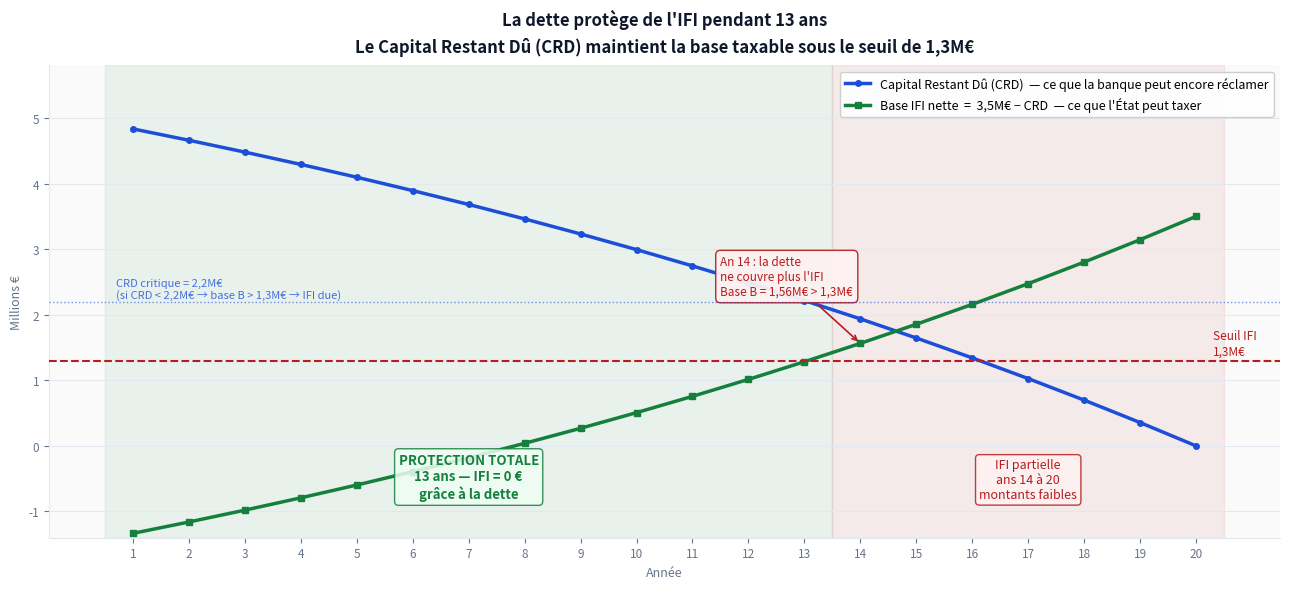
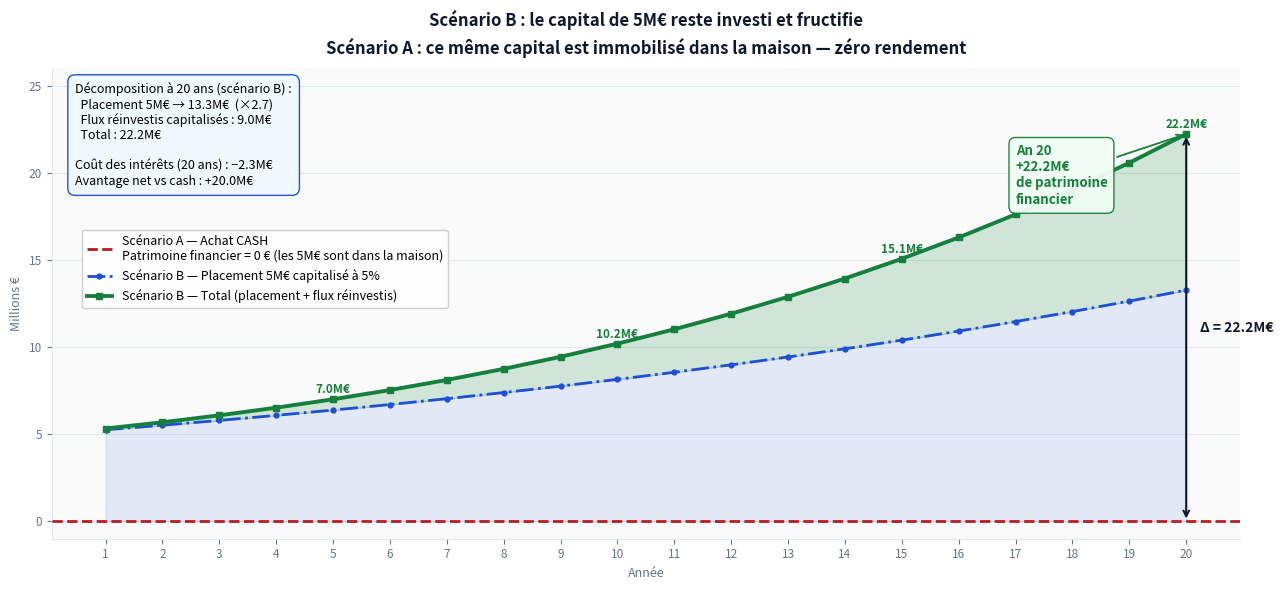

These charts were generated, in order, by the following Python code:
"""
3 visuels pédagogiques — Étude comparative IFI
Logique éditoriale : un message par visuel, zéro bruit.
"""

import matplotlib
matplotlib.use('Agg')
import matplotlib.pyplot as plt
import matplotlib.patches as mpatches
from matplotlib.gridspec import GridSpec
import numpy as np

# ==============================================================================
# PARAMÈTRES (modifiables)
# ==============================================================================
VALEUR_MAISON   = 5_000_000
ABATTEMENT_RP   = 0.30
MONTANT_EMPRUNT = 5_000_000
TAUX_EMPRUNT    = 0.04
DUREE_ANS       = 20
TAUX_PLACEMENT  = 0.05
CAPITAL_PLACE   = 5_000_000
IFI_SEUIL       = 1_300_000
IFI_BAREME = [
    (800_000,    1_300_000,  0.005),
    (1_300_000,  2_570_000,  0.007),
    (2_570_000,  5_000_000,  0.010),
    (5_000_000,  10_000_000, 0.0125),
    (10_000_000, float('inf'), 0.015),
]
BASE_IFI_MAISON = VALEUR_MAISON * (1 - ABATTEMENT_RP)

# ==============================================================================
# CALCUL
# ==============================================================================
def calcul_ifi(base):
    if base < IFI_SEUIL: return 0.0
    ifi = 0.0
    for b, h, t in IFI_BAREME:
        if base <= b: break
        ifi += (min(base, h) - b) * t
    return ifi

def calculer():
    r = TAUX_EMPRUNT / 12
    n = DUREE_ANS * 12
    mens = MONTANT_EMPRUNT * r / (1 - (1 + r)**(-n))
    crd = MONTANT_EMPRUNT
    cp = CAPITAL_PLACE
    cumul = 0.0
    rows = []
    for an in range(1, DUREE_ANS + 1):
        crd_d = crd
        int_an = cap_an = 0.0
        for _ in range(12):
            i = crd * r; c = mens - i
            int_an += i; cap_an += c
            crd = max(0.0, crd - c)
        rdt = cp * TAUX_PLACEMENT
        cp_fin = cp * (1 + TAUX_PLACEMENT)
        levier = rdt - int_an
        ifi_A = calcul_ifi(BASE_IFI_MAISON)
        base_B = BASE_IFI_MAISON - crd
        ifi_B = calcul_ifi(base_B)
        eco = ifi_A - ifi_B
        flux = levier + eco
        cumul = cumul * (1 + TAUX_PLACEMENT) + flux
        rows.append(dict(an=an, crd_d=crd_d, crd_fin=crd, int=int_an, cap=cap_an,
                         rdt=rdt, cp=cp, cp_fin=cp_fin,
                         levier=levier, ifi_A=ifi_A, base_B=base_B, ifi_B=ifi_B,
                         eco=eco, flux=flux, cumul=cumul))
        cp = cp_fin
    return rows, mens

data, mens = calculer()
ans = [d['an'] for d in data]

# Palette sobre
BLEU   = '#1D4ED8'
VERT   = '#15803D'
ROUGE  = '#B91C1C'
GRIS   = '#64748B'
FOND   = '#FAFAFA'
GRILLE = '#E2E8F0'
NOIR   = '#0F172A'

def base_ax(ax, title, subtitle='', xlabel='Année', ylabel=''):
    ax.set_facecolor(FOND)
    if subtitle:
        ax.set_title(f"{title}\n{subtitle}", fontsize=12, fontweight='bold',
                     color=NOIR, pad=10, linespacing=1.5)
    else:
        ax.set_title(title, fontsize=12, fontweight='bold', color=NOIR, pad=10)
    ax.set_xlabel(xlabel, fontsize=9, color=GRIS)
    if ylabel: ax.set_ylabel(ylabel, fontsize=9, color=GRIS)
    ax.grid(axis='y', color=GRILLE, linewidth=0.8, zorder=0)
    ax.set_xticks(ans)
    ax.tick_params(colors=GRIS, labelsize=8.5)
    ax.spines['top'].set_visible(False)
    ax.spines['right'].set_visible(False)
    ax.spines['left'].set_color(GRILLE)
    ax.spines['bottom'].set_color(GRILLE)

# ──────────────────────────────────────────────────────────────────────────────
# VISUEL 1 — CRD vs Base IFI : quand la protection prend fin
# ──────────────────────────────────────────────────────────────────────────────
fig1, ax = plt.subplots(figsize=(13, 6))
fig1.patch.set_facecolor('white')

crds    = [d['crd_fin'] / 1e6 for d in data]
base_bs = [d['base_B']  / 1e6 for d in data]
seuil   = IFI_SEUIL / 1e6   # 1.3M

# Zone protégée (base_B < 1.3M)
ax.axvspan(0.5, 13.5, alpha=0.07, color=VERT, zorder=1)
ax.axvspan(13.5, 20.5, alpha=0.07, color=ROUGE, zorder=1)

# Courbes
ax.plot(ans, crds,    color=BLEU,  lw=2.5, marker='o', ms=4, label='Capital Restant Dû (CRD)  — ce que la banque peut encore réclamer')
ax.plot(ans, base_bs, color=VERT,  lw=2.5, marker='s', ms=4, label='Base IFI nette  =  3,5M€ − CRD  — ce que l\'État peut taxer')

# Seuil de déclenchement
ax.axhline(seuil, color=ROUGE, lw=1.5, linestyle='--', zorder=4)
ax.text(20.3, seuil + 0.05, "Seuil IFI\n1,3M€", fontsize=8.5, color=ROUGE, va='bottom')

# Seuil CRD critique
ax.axhline(2.2, color=BLEU, lw=1, linestyle=':', zorder=4, alpha=0.6)
ax.text(0.7, 2.25, "CRD critique = 2,2M€\n(si CRD < 2,2M€ → base B > 1,3M€ → IFI due)", fontsize=8, color=BLEU, alpha=0.8)

# Annotation croisement
ax.annotate("An 14 : la dette\nne couvre plus l'IFI\nBase B = 1,56M€ > 1,3M€",
    xy=(14, base_bs[13]), xytext=(11.5, 2.3),
    fontsize=8.5, color=ROUGE,
    arrowprops=dict(arrowstyle='->', color=ROUGE, lw=1.2),
    bbox=dict(boxstyle='round,pad=0.4', facecolor='#FEF2F2', edgecolor=ROUGE, alpha=0.95))

# Labels de zone
ax.text(7, -0.8, "PROTECTION TOTALE\n13 ans — IFI = 0 €\ngrâce à la dette",
        ha='center', fontsize=9.5, color=VERT, fontweight='bold',
        bbox=dict(boxstyle='round', facecolor='#F0FDF4', edgecolor=VERT, alpha=0.85))
ax.text(17, -0.8, "IFI partielle\nans 14 à 20\nmontants faibles",
        ha='center', fontsize=9, color=ROUGE,
        bbox=dict(boxstyle='round', facecolor='#FEF2F2', edgecolor=ROUGE, alpha=0.85))

base_ax(ax,
    "La dette protège de l'IFI pendant 13 ans",
    subtitle="Le Capital Restant Dû (CRD) maintient la base taxable sous le seuil de 1,3M€",
    ylabel="Millions €")
ax.set_ylim(-1.4, 5.8)
ax.legend(fontsize=9, loc='upper right', framealpha=0.95)

plt.tight_layout()
fig1.savefig('visuel_1_crd_vs_ifi.png', dpi=150, bbox_inches='tight')
print("✓ visuel_1_crd_vs_ifi.png")

# ──────────────────────────────────────────────────────────────────────────────
# VISUEL 2 — Accumulation du patrimoine financier
# ──────────────────────────────────────────────────────────────────────────────
fig2, ax = plt.subplots(figsize=(13, 6))
fig2.patch.set_facecolor('white')

cp_fins  = [d['cp_fin']  / 1e6 for d in data]
cumuls   = [d['cumul']   / 1e6 for d in data]
totaux_B = [cp_fins[i] + cumuls[i] for i in range(DUREE_ANS)]

# Scénario A : toujours 0
ax.axhline(0, color=ROUGE, lw=2, linestyle='--', zorder=4, label='Scénario A — Achat CASH\nPatrimoine financier = 0 € (les 5M€ sont dans la maison)')

# Placement 5M
ax.fill_between(ans, 0, cp_fins, alpha=0.10, color=BLEU, zorder=2)
ax.plot(ans, cp_fins, color=BLEU, lw=2, linestyle='-.', marker='o', ms=3.5,
        label='Scénario B — Placement 5M€ capitalisé à 5%', zorder=3)

# Total B
ax.fill_between(ans, cp_fins, totaux_B, alpha=0.18, color=VERT, zorder=2)
ax.plot(ans, totaux_B, color=VERT, lw=2.8, marker='s', ms=4.5,
        label='Scénario B — Total (placement + flux réinvestis)', zorder=3)

# Annotations clés
for an in [5, 10, 15, 20]:
    i = an - 1
    ax.text(an, totaux_B[i] + 0.35, f"{totaux_B[i]:.1f}M€",
            ha='center', fontsize=8.5, fontweight='bold', color=VERT)

ax.annotate(f"An 20\n+{totaux_B[-1]:.1f}M€\nde patrimoine\nfinancier",
    xy=(20, totaux_B[-1]), xytext=(17, totaux_B[-1] - 4),
    fontsize=9.5, fontweight='bold', color=VERT,
    arrowprops=dict(arrowstyle='->', color=VERT, lw=1.3),
    bbox=dict(boxstyle='round,pad=0.5', facecolor='#F0FDF4', edgecolor=VERT, alpha=0.95))

# Delta final
ax.annotate('', xy=(20, totaux_B[-1]), xytext=(20, 0),
    arrowprops=dict(arrowstyle='<->', color=NOIR, lw=1.5))
ax.text(20.25, totaux_B[-1] / 2, f"Δ = {totaux_B[-1]:.1f}M€",
        fontsize=10, fontweight='bold', color=NOIR, va='center')

# Encadré décomposition
ax.text(0.02, 0.97,
    f"Décomposition à 20 ans (scénario B) :\n"
    f"  Placement 5M€ → {data[-1]['cp_fin']/1e6:.1f}M€  (×{data[-1]['cp_fin']/CAPITAL_PLACE:.1f})\n"
    f"  Flux réinvestis capitalisés : {data[-1]['cumul']/1e6:.1f}M€\n"
    f"  Total : {totaux_B[-1]:.1f}M€\n\n"
    f"Coût des intérêts (20 ans) : −{sum(d['int'] for d in data)/1e6:.1f}M€\n"
    f"Avantage net vs cash : +{totaux_B[-1] - sum(d['int'] for d in data)/1e6:.1f}M€",
    transform=ax.transAxes, fontsize=9, va='top',
    bbox=dict(boxstyle='round,pad=0.6', facecolor='#F0F9FF', edgecolor=BLEU, alpha=0.97))

base_ax(ax,
    "Scénario B : le capital de 5M€ reste investi et fructifie",
    subtitle="Scénario A : ce même capital est immobilisé dans la maison — zéro rendement",
    ylabel="Millions €")
ax.legend(fontsize=9, loc='upper left', bbox_to_anchor=(0.02, 0.67), framealpha=0.95)
ax.set_ylim(-1, 26)

plt.tight_layout()
fig2.savefig('visuel_2_patrimoine.png', dpi=150, bbox_inches='tight')
print("✓ visuel_2_patrimoine.png")

# ──────────────────────────────────────────────────────────────────────────────
# VISUEL 3 — Tableau comparatif A vs B vs Delta (style présentation)
# ──────────────────────────────────────────────────────────────────────────────
fig3 = plt.figure(figsize=(16, 10))
fig3.patch.set_facecolor('white')
ax3 = fig3.add_subplot(111)
ax3.axis('off')

# En-têtes de colonnes
col_headers = [
    'AN',
    # Scénario A
    'IFI\npayée (A)',
    'Patrimoine\nfinancier (A)',
    # Scénario B
    'CRD fin\n(capital restant)',
    'Intérêts\npayés',
    'IFI\npayée (B)',
    'Patrimoine\nfinancier (B)',
    # Delta
    'Économie\nIFI',
    'Avantage\ncumulé',
    'Statut IFI (B)',
]

rows_data = []
cumul_interets = 0
for d in data:
    cumul_interets += d['int']
    pat_B = d['cp_fin'] + d['cumul']
    rows_data.append([
        str(d['an']),
        f"{d['ifi_A']/1e3:.1f}k€",
        "0 €",
        f"{d['crd_fin']/1e6:.2f}M€",
        f"{d['int']/1e3:.0f}k€",
        f"{d['ifi_B']/1e3:.1f}k€" if d['ifi_B'] > 0 else "0 €",
        f"{pat_B/1e6:.2f}M€",
        f"{d['eco']/1e3:.1f}k€",
        f"{d['cumul']/1e6:.2f}M€",
        "✓ Protégé" if d['ifi_B'] == 0 else f"⚠ IFI {d['ifi_B']/1e3:.1f}k€",
    ])

# Ligne totaux
tot_ifi_A = sum(d['ifi_A'] for d in data)
tot_ifi_B = sum(d['ifi_B'] for d in data)
tot_int   = sum(d['int']   for d in data)
tot_eco   = tot_ifi_A - tot_ifi_B
pat_B_20  = data[-1]['cp_fin'] + data[-1]['cumul']

rows_data.append([
    'TOTAL',
    f"{tot_ifi_A/1e3:.0f}k€",
    "0 €",
    "—",
    f"{tot_int/1e6:.2f}M€",
    f"{tot_ifi_B/1e3:.0f}k€",
    f"{pat_B_20/1e6:.1f}M€",
    f"{tot_eco/1e3:.0f}k€",
    f"{data[-1]['cumul']/1e6:.1f}M€",
    "20 ans",
])

tbl = ax3.table(
    cellText=rows_data,
    colLabels=col_headers,
    loc='center',
    cellLoc='center'
)
tbl.auto_set_font_size(False)
tbl.set_fontsize(8.5)
tbl.scale(1, 1.38)

# Couleurs de colonne par bloc
BLEU_HEADER  = '#1E3A5F'
ROUGE_HEADER = '#7F1D1D'
VERT_HEADER  = '#14532D'
BLEU_COL     = '#EFF6FF'
ROUGE_COL    = '#FEF2F2'
VERT_COL     = '#F0FDF4'
TOTAL_BG     = '#1E293B'

n_rows = len(rows_data) + 1  # +1 pour header

for (r, c), cell in tbl.get_celld().items():
    cell.set_edgecolor('#CBD5E1')
    cell.set_linewidth(0.5)

    if r == 0:
        # En-têtes avec code couleur par bloc
        if c == 0:
            cell.set_facecolor(BLEU_HEADER); cell.set_text_props(color='white', fontweight='bold', fontsize=8)
        elif c in [1, 2]:
            cell.set_facecolor(ROUGE_HEADER); cell.set_text_props(color='white', fontweight='bold', fontsize=8)
        elif c in [3, 4, 5, 6]:
            cell.set_facecolor(BLEU_HEADER);  cell.set_text_props(color='white', fontweight='bold', fontsize=8)
        elif c in [7, 8, 9]:
            cell.set_facecolor(VERT_HEADER);  cell.set_text_props(color='white', fontweight='bold', fontsize=8)

    elif r == n_rows - 1:
        # Ligne totaux
        cell.set_facecolor(TOTAL_BG)
        cell.set_text_props(color='white', fontweight='bold', fontsize=9)

    else:
        an_idx = r - 1
        ifi_b_val = data[an_idx]['ifi_B']
        pair = (r % 2 == 0)

        if c == 0:
            cell.set_facecolor('#F1F5F9'); cell.set_text_props(fontweight='bold')
        elif c in [1, 2]:
            cell.set_facecolor('#FEF9F9' if pair else ROUGE_COL)
        elif c in [3, 4, 5, 6]:
            if ifi_b_val > 0:
                cell.set_facecolor('#FEF2F2' if c in [5] else ('#FFF7ED' if pair else '#FFF0E0'))
            else:
                cell.set_facecolor(BLEU_COL if pair else '#E0EEFF')
        elif c in [7, 8, 9]:
            cell.set_facecolor(VERT_COL if pair else '#D1FAE5')

# Bloc de légende sous le tableau
legend_text = (
    "  SCÉNARIO A (rouge) : achat cash — 5M€ immobilisés dans la maison, 0 patrimoine financier, IFI payée tous les ans à 20 690 €\n"
    "  SCÉNARIO B (bleu)  : emprunt 4% / 20 ans — 5M€ investis à 5%, IFI = 0 € pendant 13 ans grâce à la dette (CRD > 2,2M€)\n"
    "  DELTA    (vert)    : Économie IFI + flux réinvestis capitalisés à 5% = avantage cumulé du scénario B sur A\n"
    "  CRD = Capital Restant Dû (encours en capital uniquement, hors intérêts — seul montant déductible IFI selon le Bofip)"
)
fig3.text(0.5, 0.01, legend_text, ha='center', fontsize=8, color=GRIS,
    bbox=dict(boxstyle='round', facecolor='#F8FAFC', edgecolor='#CBD5E1'))

# Titres des blocs
fig3.text(0.245, 0.93, "SCÉNARIO A — ACHAT CASH",
    ha='center', fontsize=10, fontweight='bold', color='#7F1D1D')
fig3.text(0.555, 0.93, "SCÉNARIO B — EMPRUNT 4% / 20 ANS",
    ha='center', fontsize=10, fontweight='bold', color='#1E3A5F')
fig3.text(0.84, 0.93, "AVANTAGE B vs A",
    ha='center', fontsize=10, fontweight='bold', color='#14532D')

fig3.suptitle(
    "Tableau comparatif — Achat cash vs Emprunt amortissable\n"
    f"Résidence principale {VALEUR_MAISON/1e6:.0f}M€  |  Emprunt {MONTANT_EMPRUNT/1e6:.0f}M€ à {TAUX_EMPRUNT*100:.0f}%  |  Placement à {TAUX_PLACEMENT*100:.0f}% composé",
    fontsize=12, fontweight='bold', color=NOIR, y=0.97)

plt.tight_layout(rect=[0, 0.06, 1, 0.92])
fig3.savefig('visuel_3_tableau_comparatif.png', dpi=150, bbox_inches='tight')
print("✓ visuel_3_tableau_comparatif.png")
print("\n3 visuels générés.")
